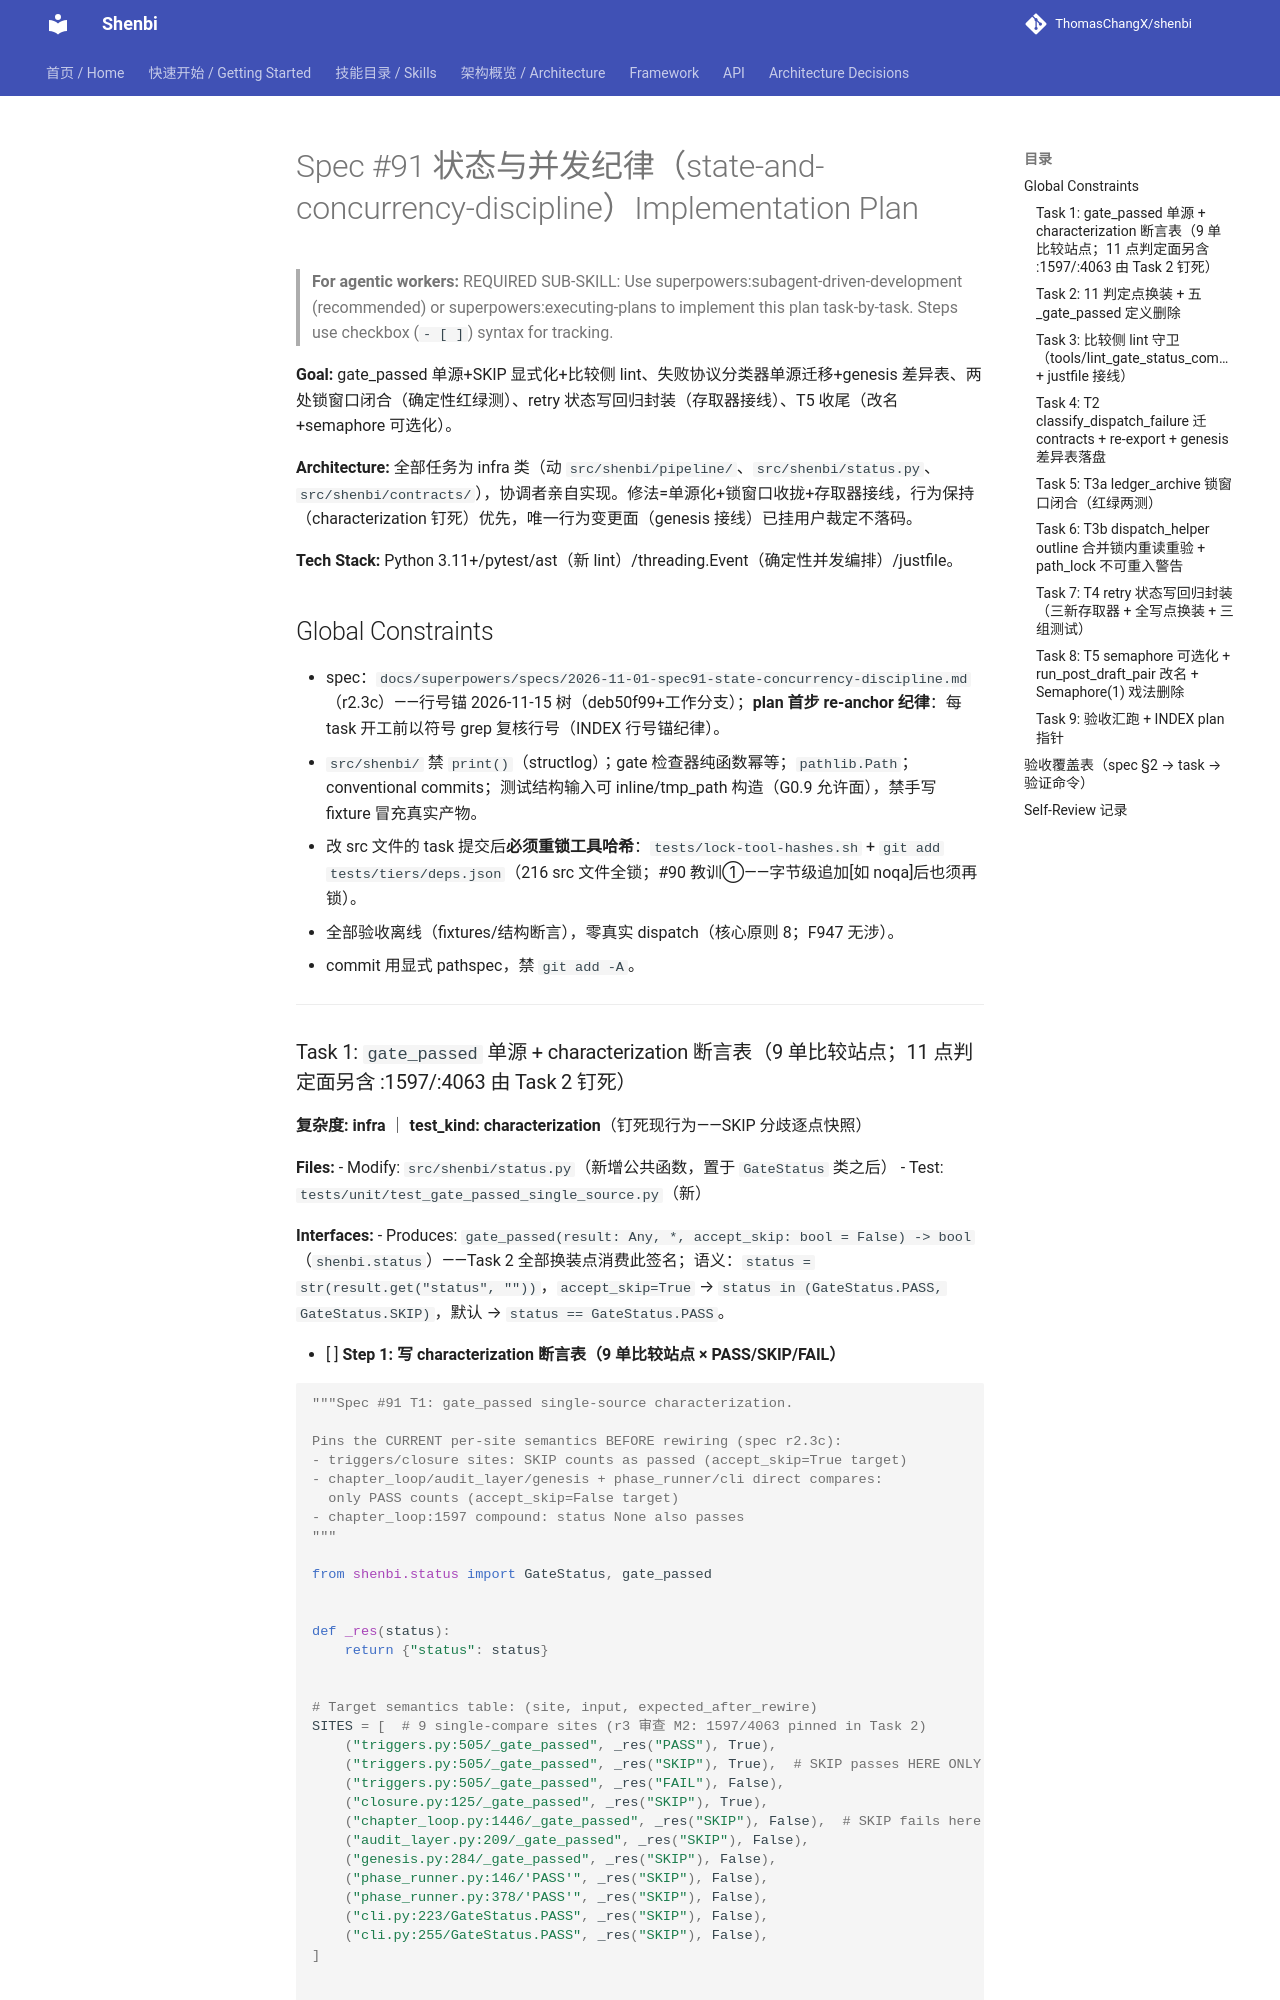

repository: ThomasChangX/shenbi · page: superpowers/plans/archive/2026-11-15-spec91-state-concurrency-discipline/index.html · generator: mkdocs

# Spec #91 状态与并发纪律（state-and-concurrency-discipline）Implementation Plan

> **For agentic workers:** REQUIRED SUB-SKILL: Use superpowers:subagent-driven-development (recommended) or superpowers:executing-plans to implement this plan task-by-task. Steps use checkbox (`- [ ]`) syntax for tracking.

**Goal:** gate_passed 单源+SKIP 显式化+比较侧 lint、失败协议分类器单源迁移+genesis 差异表、两处锁窗口闭合（确定性红绿测）、retry 状态写回归封装（存取器接线）、T5 收尾（改名+semaphore 可选化）。

**Architecture:** 全部任务为 infra 类（动 `src/shenbi/pipeline/`、`src/shenbi/status.py`、`src/shenbi/contracts/`），协调者亲自实现。修法=单源化+锁窗口收拢+存取器接线，行为保持（characterization 钉死）优先，唯一行为变更面（genesis 接线）已挂用户裁定不落码。

**Tech Stack:** Python 3.11+/pytest/ast（新 lint）/threading.Event（确定性并发编排）/justfile。

## Global Constraints

- spec：`docs/superpowers/specs/2026-11-01-spec91-state-concurrency-discipline.md`（r2.3c）——行号锚 2026-11-15 树（deb50f99+工作分支）；**plan 首步 re-anchor 纪律**：每 task 开工前以符号 grep 复核行号（INDEX 行号锚纪律）。
- `src/shenbi/` 禁 `print()`（structlog）；gate 检查器纯函数幂等；`pathlib.Path`；conventional commits；测试结构输入可 inline/tmp_path 构造（G0.9 允许面），禁手写 fixture 冒充真实产物。
- 改 src 文件的 task 提交后**必须重锁工具哈希**：`tests/lock-tool-hashes.sh` + `git add tests/tiers/deps.json`（216 src 文件全锁；#90 教训①——字节级追加[如 noqa]后也须再锁）。
- 全部验收离线（fixtures/结构断言），零真实 dispatch（核心原则 8；F947 无涉）。
- commit 用显式 pathspec，禁 `git add -A`。

---
